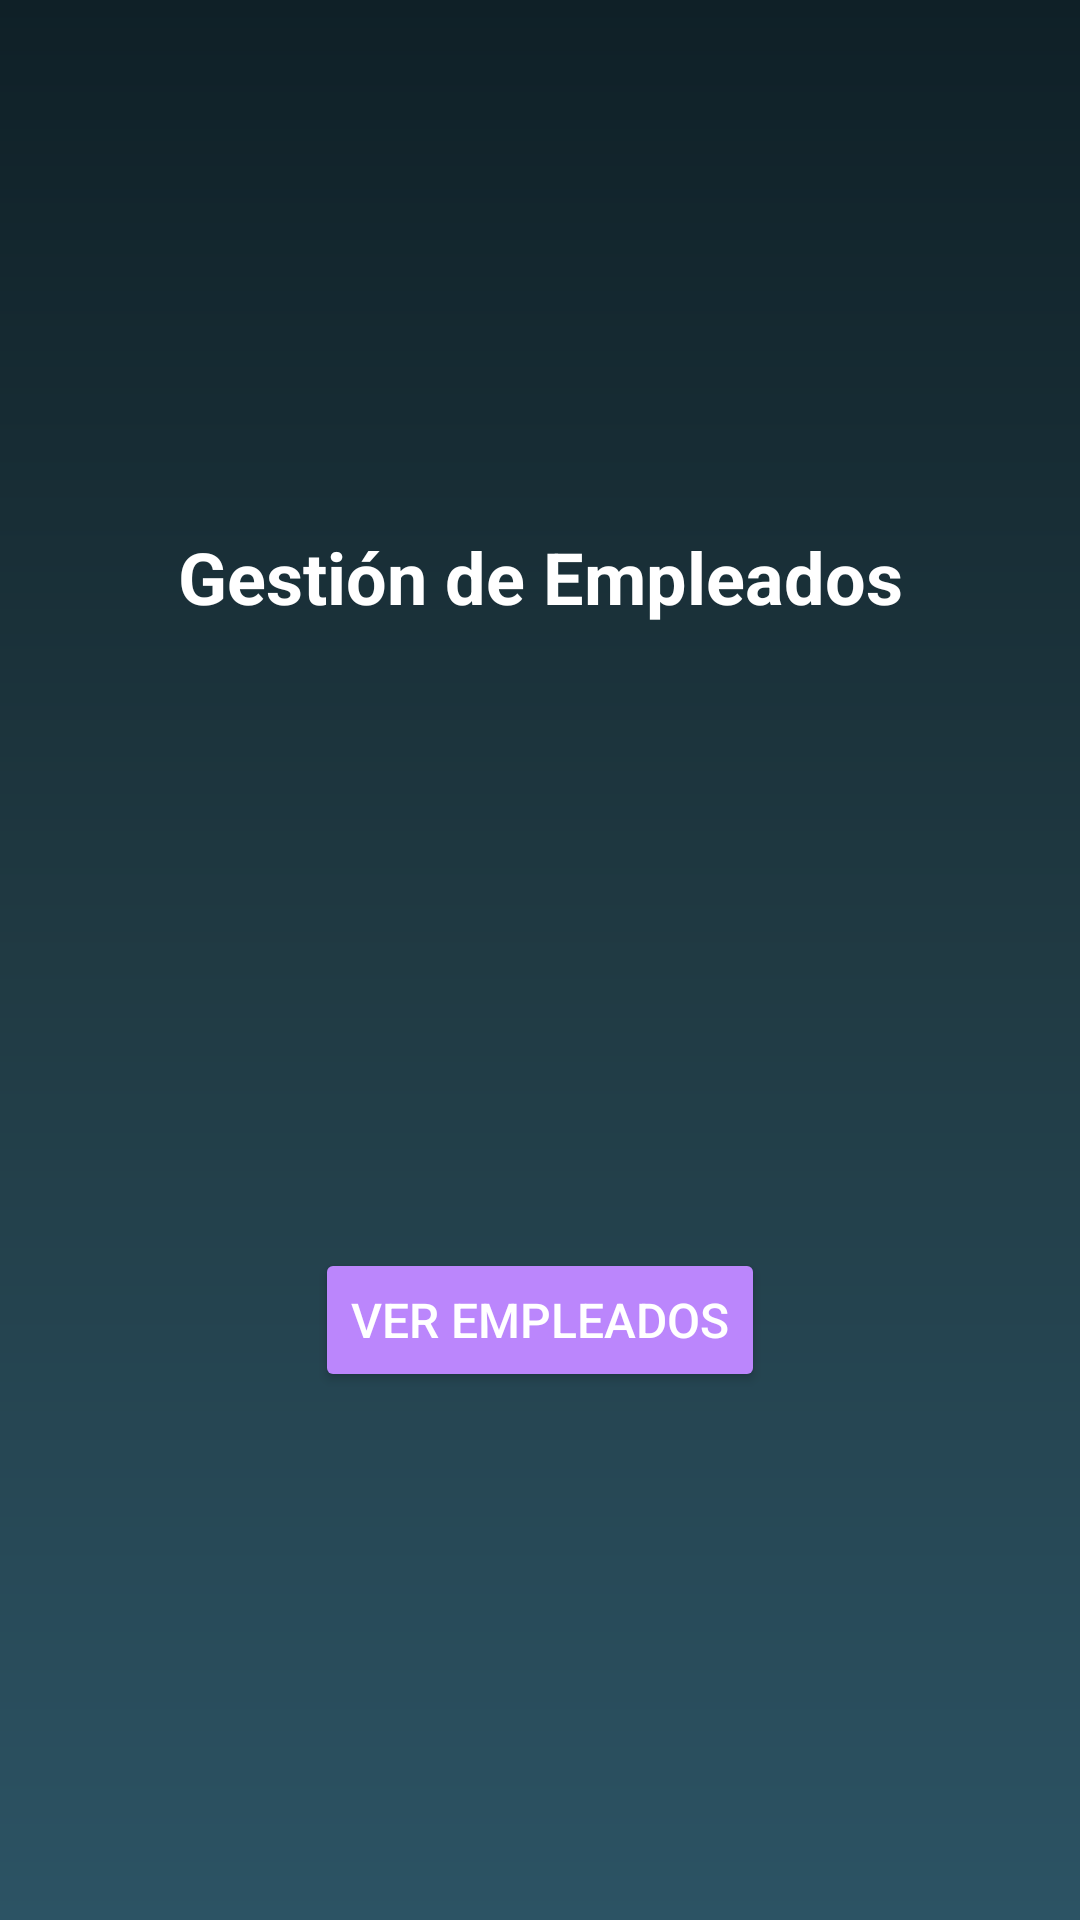

Layout XML and referenced resources for this Android screen:
<!-- AndroidManifest.xml: application theme Theme.GestionEmpleadosApp -->
<!-- res/layout/activity_main.xml -->
<?xml version="1.0" encoding="utf-8"?>
<androidx.constraintlayout.widget.ConstraintLayout xmlns:android="http://schemas.android.com/apk/res/android"
    xmlns:app="http://schemas.android.com/apk/res-auto"
    xmlns:tools="http://schemas.android.com/tools"
    android:layout_width="match_parent"
    android:layout_height="match_parent"
    android:background="@drawable/fondo_inicio"
    tools:context=".MainActivity">

    <TextView
        android:id="@+id/tituloInicio"
        android:layout_width="wrap_content"
        android:layout_height="wrap_content"
        android:text="Gestión de Empleados"
        android:textSize="24sp"
        android:textStyle="bold"
        android:textColor="@android:color/white"
        app:layout_constraintTop_toTopOf="parent"
        app:layout_constraintBottom_toTopOf="@id/btnVerEmpleados"
        app:layout_constraintStart_toStartOf="parent"
        app:layout_constraintEnd_toEndOf="parent"
        android:layout_marginBottom="32dp" />

    <Button
        android:id="@+id/btnVerEmpleados"
        android:layout_width="wrap_content"
        android:layout_height="wrap_content"
        android:text="Ver empleados"
        android:textColor="@android:color/white"
        android:backgroundTint="@color/purple_200"
        android:padding="12dp"
        android:textSize="16sp"
        app:layout_constraintTop_toBottomOf="@id/tituloInicio"
        app:layout_constraintBottom_toBottomOf="parent"
        app:layout_constraintStart_toStartOf="parent"
        app:layout_constraintEnd_toEndOf="parent" />
</androidx.constraintlayout.widget.ConstraintLayout>
<!-- resources referenced by this layout -->
<resources>
  <color name="purple_200">#BB86FC</color>
  <!-- drawable fondo_inicio (drawable) -->
  <?xml version="1.0" encoding="utf-8"?>
  <shape xmlns:android="http://schemas.android.com/apk/res/android" android:shape="rectangle">
      <gradient
          android:angle="270"
          android:startColor="#0F2027"
          android:centerColor="#203A43"
          android:endColor="#2C5364" />
  </shape>
  <style name="Theme.GestionEmpleadosApp" parent="Base.Theme.GestionEmpleadosApp" />
  <style name="Base.Theme.GestionEmpleadosApp" parent="Theme.Material3.DayNight.NoActionBar">
          
          <item name="colorPrimary">@color/deep_purple_500</item>
          <item name="colorOnPrimary">@android:color/white</item>
          <item name="toolbarStyle">@style/CustomToolbar</item>
      </style>
  <color name="deep_purple_500">#673AB7</color>
  <style name="CustomToolbar" parent="Widget.Material3.Toolbar">
          <item name="android:background">@color/deep_purple_500</item>
          <item name="android:titleTextColor">@android:color/white</item>
          <item name="titleTextAppearance">@style/ToolbarTitle</item>
      </style>
  <style name="ToolbarTitle" parent="TextAppearance.Widget.AppCompat.Toolbar.Title">
          <item name="fontFamily">@font/poppins_bold</item>
          <item name="android:textSize">20sp</item>
          <item name="android:textStyle">bold</item>
      </style>
</resources>
